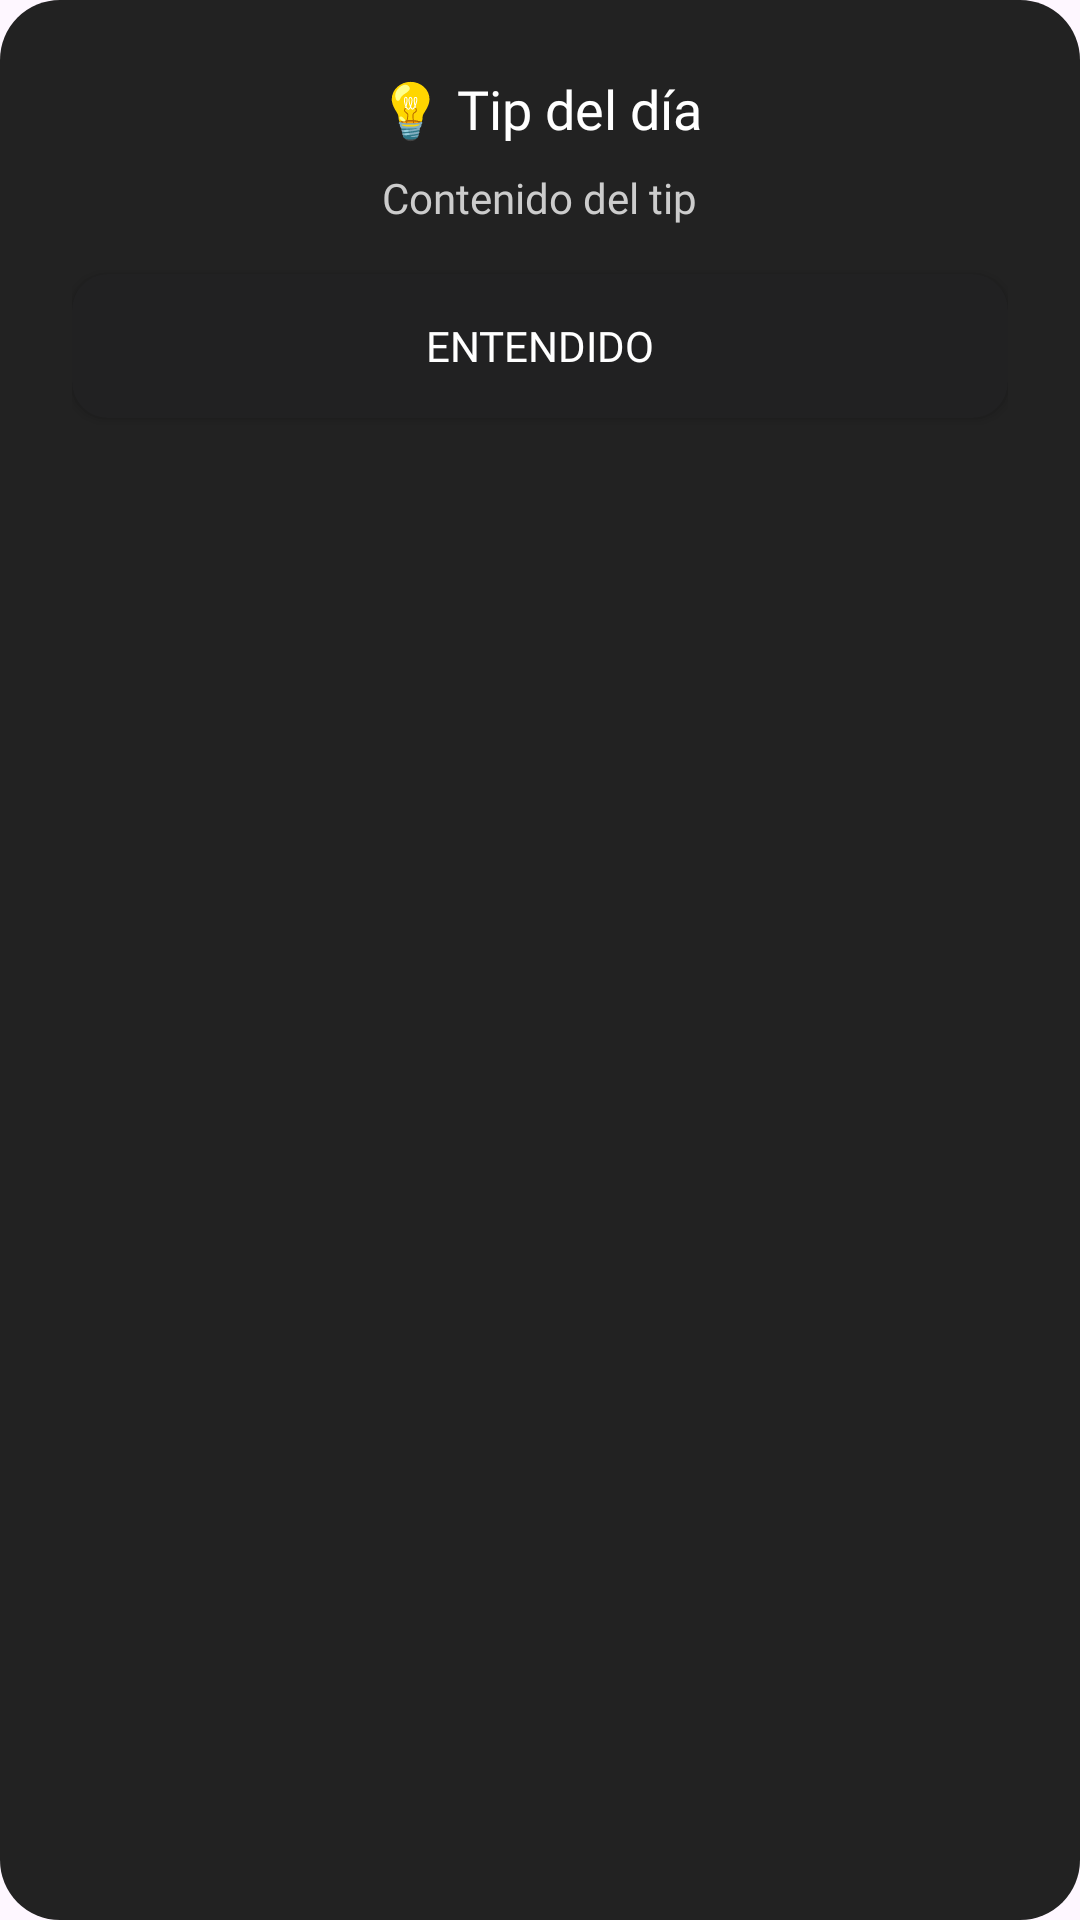

Write the Android layout XML for this screen, with the resource values it uses.
<!-- AndroidManifest.xml: application theme Theme.DommyV2 -->
<!-- res/layout/custom_tip_dialog.xml -->
<?xml version="1.0" encoding="utf-8"?>
<LinearLayout
    xmlns:android="http://schemas.android.com/apk/res/android"
    android:layout_width="wrap_content"
    android:layout_height="wrap_content"
    android:background="@drawable/dialog_background"
    android:orientation="vertical"
    android:padding="24dp"
    android:gravity="center_horizontal">

    <TextView
        android:id="@+id/tip_title"
        android:layout_width="wrap_content"
        android:layout_height="wrap_content"
        android:text="💡 Tip del día"
        android:textSize="18sp"
        android:textColor="#FFFFFF"
        android:fontFamily="@font/poppins_bold"
        android:textAlignment="center"
        android:layout_marginBottom="8dp"/>

    <TextView
        android:id="@+id/tip_message"
        android:layout_width="wrap_content"
        android:layout_height="wrap_content"
        android:text="Contenido del tip"
        android:textSize="14sp"
        android:textColor="#CCCCCC"
        android:fontFamily="@font/poppins_regular"
        android:textAlignment="center"
        android:layout_marginBottom="16dp"/>

    <Button
        android:id="@+id/tip_ok_button"
        android:layout_width="match_parent"
        android:layout_height="wrap_content"
        android:text="Entendido"
        android:background="@drawable/button_background"
        android:textColor="#FFFFFF"
        android:fontFamily="@font/poppins_medium" />
</LinearLayout>
<!-- resources referenced by this layout -->
<resources>
  <!-- drawable button_background (drawable) -->
  <shape xmlns:android="http://schemas.android.com/apk/res/android"
      android:shape="rectangle">
      <solid android:color="#212122" />
      <corners android:radius="12dp" />
  </shape>
  <!-- drawable dialog_background (drawable) -->
  <shape xmlns:android="http://schemas.android.com/apk/res/android"
      android:shape="rectangle">
  
      <solid android:color="#222222"/> 
  
      <corners android:radius="20dp"/> 
  
      
  </shape>
  <style name="Theme.DommyV2" parent="Base.Theme.DommyV2" />
  <style name="Base.Theme.DommyV2" parent="Theme.Material3.DayNight.NoActionBar">
          
          
      </style>
</resources>
